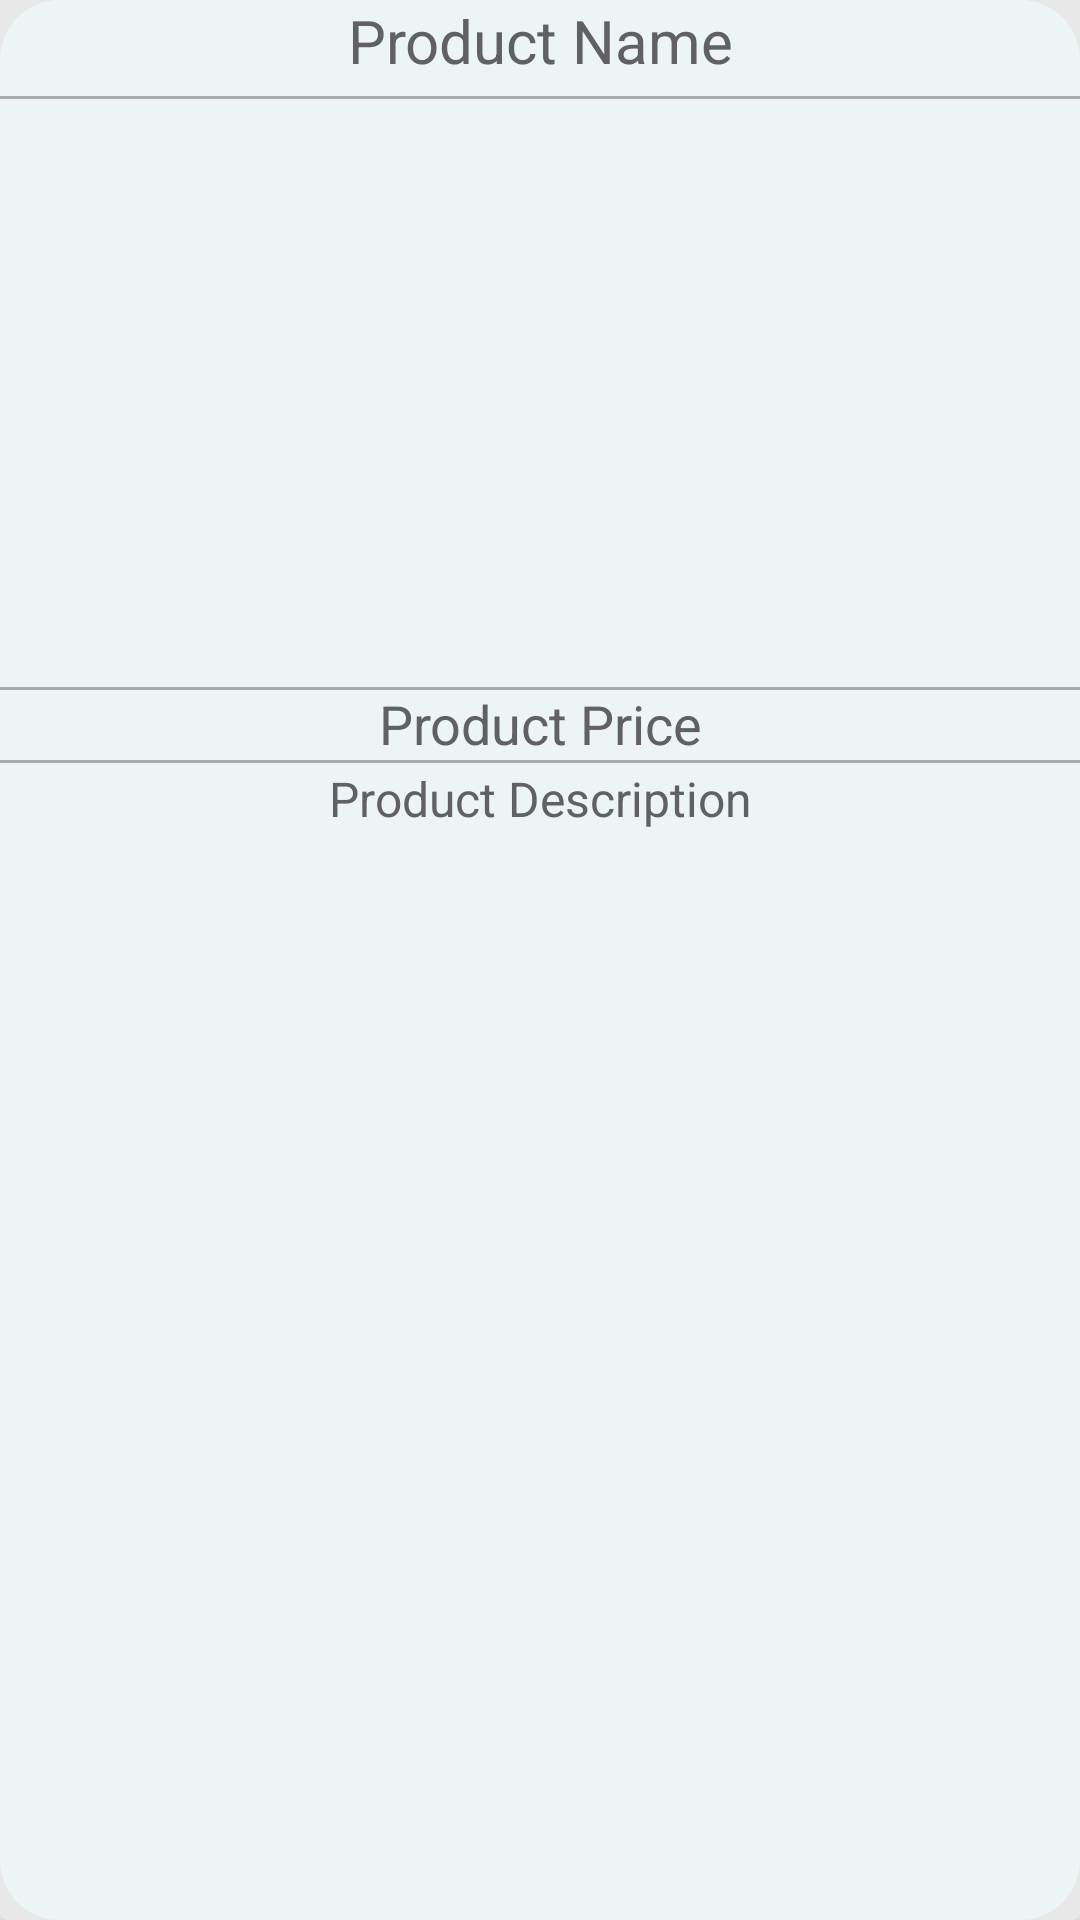

This screen was rendered from an Android layout file. Write that file and the resources it references.
<!-- AndroidManifest.xml: application theme Theme.ToyTrade -->
<!-- res/layout/product_items_layout.xml -->
<?xml version="1.0" encoding="utf-8"?>
<androidx.cardview.widget.CardView xmlns:android="http://schemas.android.com/apk/res/android"
    android:layout_width="match_parent"
    android:layout_height="wrap_content"
    xmlns:app="http://schemas.android.com/apk/res-auto"
    android:layout_marginTop="20dp"
    android:layout_marginStart="15dp"
    android:layout_marginEnd="15dp"
    app:cardElevation="15dp"

    app:cardBackgroundColor="#E8E8E8"
    >

    <RelativeLayout
        android:layout_width="match_parent"
        android:layout_height="match_parent"
        android:background="@drawable/product_item"
        >

        <TextView
            android:id="@+id/product_name"
            android:layout_width="match_parent"
            android:layout_height="wrap_content"
            android:text="@string/product_name"
            android:textAlignment="center"
            android:textSize="20sp"
            android:textColor="#616063"
            />

        <View
            android:layout_width="match_parent"
            android:layout_height="1dp"
            android:layout_below="@+id/product_name"
            android:layout_marginTop="5dp"
            android:background="@android:color/darker_gray" />

        <ImageView
            android:id="@+id/product_image"
            android:layout_width="match_parent"
            android:layout_height="200dp"
            android:layout_below="@+id/product_name"
            android:scaleType="centerCrop"
            android:layout_marginTop="2dp"
            android:contentDescription="TODO" />

        <View
            android:layout_width="match_parent"
            android:layout_height="1dp"
            android:layout_below="@+id/product_image"

            android:layout_marginBottom="5dp"
            android:background="@android:color/darker_gray" />


        <TextView
            android:id="@+id/product_price"
            android:layout_width="match_parent"
            android:layout_height="wrap_content"
            android:layout_below="@+id/product_image"
            android:text="@string/product_price"
            android:textAlignment="center"
            android:textColor="#616063"
            android:textSize="18sp" />

        <View
            android:layout_width="match_parent"
            android:layout_height="1dp"
            android:layout_below="@+id/product_price"

            android:layout_marginBottom="5dp"
            android:background="@android:color/darker_gray" />

        <TextView
            android:id="@+id/product_description"
            android:layout_width="match_parent"
            android:layout_height="wrap_content"
            android:layout_below="@+id/product_price"
            android:text="@string/product_description"
            android:layout_marginTop="2dp"
            android:textAlignment="center"
            android:textSize="16sp"
            android:textColor="#616063"
            />




    </RelativeLayout>

</androidx.cardview.widget.CardView>
<!-- resources referenced by this layout -->
<resources>
  <!-- drawable product_item (drawable) -->
  <?xml version="1.0" encoding="utf-8"?>
  <shape xmlns:android="http://schemas.android.com/apk/res/android">
  
      <solid
  
          android:color="#EDF4F5"
          >
  
      </solid>
  
      <corners
          android:radius="20dp"
          ></corners>
  </shape>
  <string name="product_description">Product Description</string>
  <string name="product_name">Product Name</string>
  <string name="product_price">Product Price</string>
  <style name="Theme.ToyTrade" parent="Theme.AppCompat.DayNight.NoActionBar">
          
          <item name="colorPrimary">#5E3D8E</item>
          <item name="colorPrimaryVariant">@color/purple_500</item>
          <item name="colorOnPrimary">@color/white</item>
          
          <item name="colorSecondary">@color/teal_200</item>
          <item name="colorSecondaryVariant">@color/teal_700</item>
          <item name="colorOnSecondary">@color/black</item>
          
          <item name="android:statusBarColor" tools:targetApi="l">?attr/colorPrimaryVariant</item>
          
      </style>
  <color name="purple_500">#FF6200EE</color>
  <color name="white">#FFFFFFFF</color>
  <color name="teal_200">#FF03DAC5</color>
  <color name="teal_700">#FF018786</color>
  <color name="black">#FF000000</color>
</resources>
